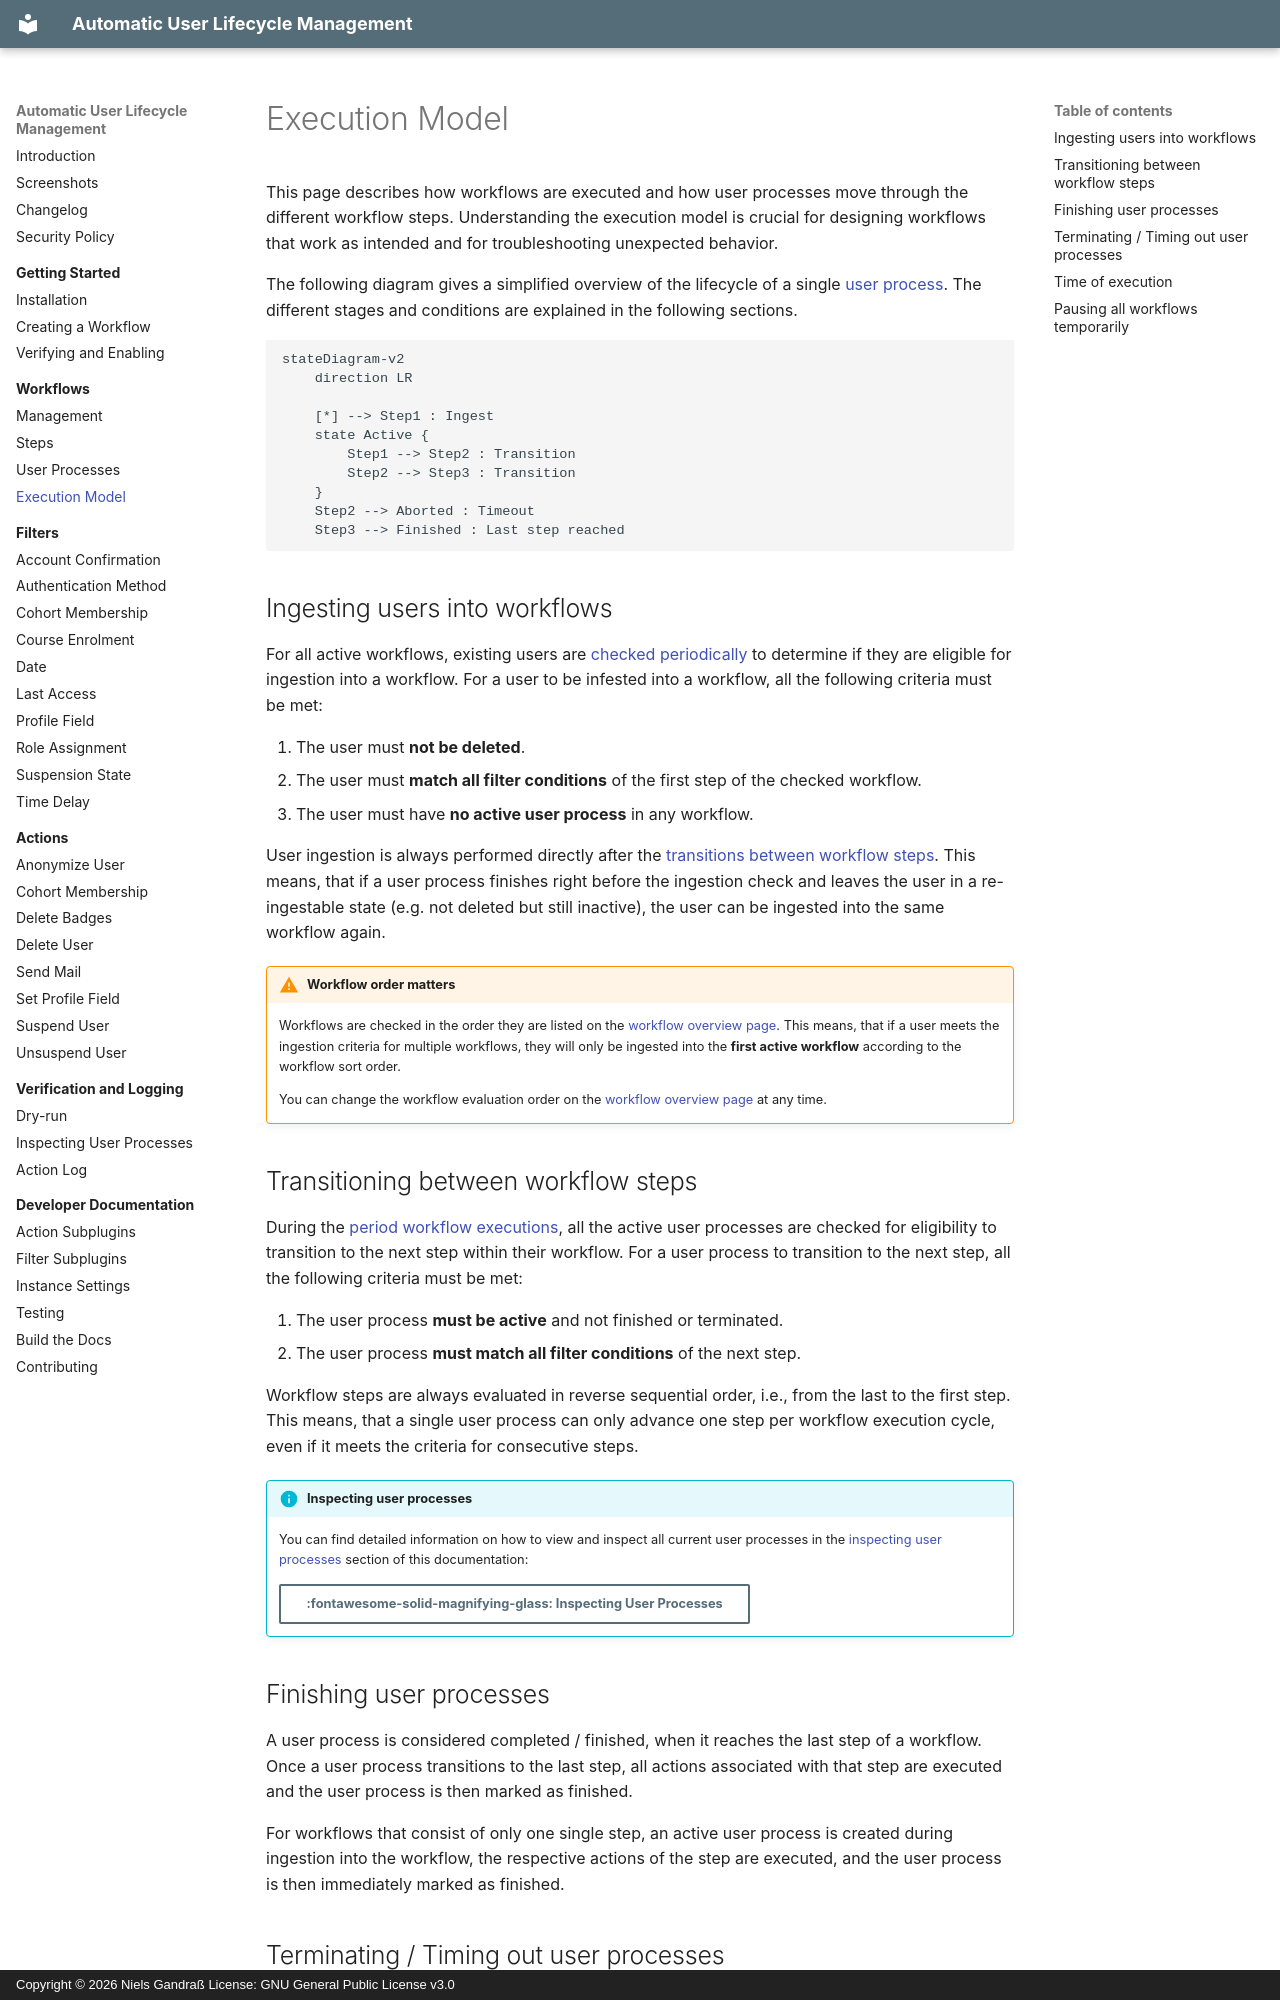

repository: ngandrass/moodle-tool_userautodelete · page: workflow/execution/index.html · generator: mkdocs · copyright: Copyright © 2026 Niels Gandraß License: GNU General Public License v3.0

# Execution Model

This page describes how workflows are executed and how user processes move through the different workflow steps.
Understanding the execution model is crucial for designing workflows that work as intended and for troubleshooting
unexpected behavior.

The following diagram gives a simplified overview of the lifecycle of a single [user process](processes.md). The
different stages and conditions are explained in the following sections.

```mermaid
stateDiagram-v2
    direction LR
    
    [*] --> Step1 : Ingest
    state Active {
        Step1 --> Step2 : Transition
        Step2 --> Step3 : Transition
    }
    Step2 --> Aborted : Timeout
    Step3 --> Finished : Last step reached
```


## Ingesting users into workflows

For all active workflows, existing users are [checked periodically](#time-of-execution) to determine if they are
eligible for ingestion into a workflow. For a user to be infested into a workflow, all the following criteria must be
met:

1. The user must **not be deleted**.
2. The user must **match all filter conditions** of the first step of the checked workflow.
3. The user must have **no active user process** in any workflow.

User ingestion is always performed directly after the [transitions between workflow steps](#transitioning-between-workflow-steps).
This means, that if a user process finishes right before the ingestion check and leaves the user in a re-ingestable
state (e.g. not deleted but still inactive), the user can be ingested into the same workflow again.

!!! warning "Workflow order matters"
    Workflows are checked in the order they are listed on the [workflow overview page](crud.md). This means, that if a
    user meets the ingestion criteria for multiple workflows, they will only be ingested into the **first active
    workflow** according to the workflow sort order.

    You can change the workflow evaluation order on the [workflow overview page](crud.md#create-sort-delete) at any time.


## Transitioning between workflow steps

During the [period workflow executions](#time-of-execution), all the active user processes are checked for eligibility
to transition to the next step within their workflow. For a user process to transition to the next step, all the
following criteria must be met:

1. The user process **must be active** and not finished or terminated.
2. The user process **must match all filter conditions** of the next step.

Workflow steps are always evaluated in reverse sequential order, i.e., from the last to the first step. This means,
that a single user process can only advance one step per workflow execution cycle, even if it meets the criteria for
consecutive steps.

!!! info "Inspecting user processes"
    You can find detailed information on how to view and inspect all current user processes in the
    [inspecting user processes](../audit/userprocesses.md) section of this documentation:

    [:fontawesome-solid-magnifying-glass: Inspecting User Processes](../audit/userprocesses.md){.md-button}


## Finishing user processes

A user process is considered completed / finished, when it reaches the last step of a workflow. Once a user process
transitions to the last step, all actions associated with that step are executed and the user process is then marked as
finished.

For workflows that consist of only one single step, an active user process is created during ingestion into the
workflow, the respective actions of the step are executed, and the user process is then immediately marked as finished.
